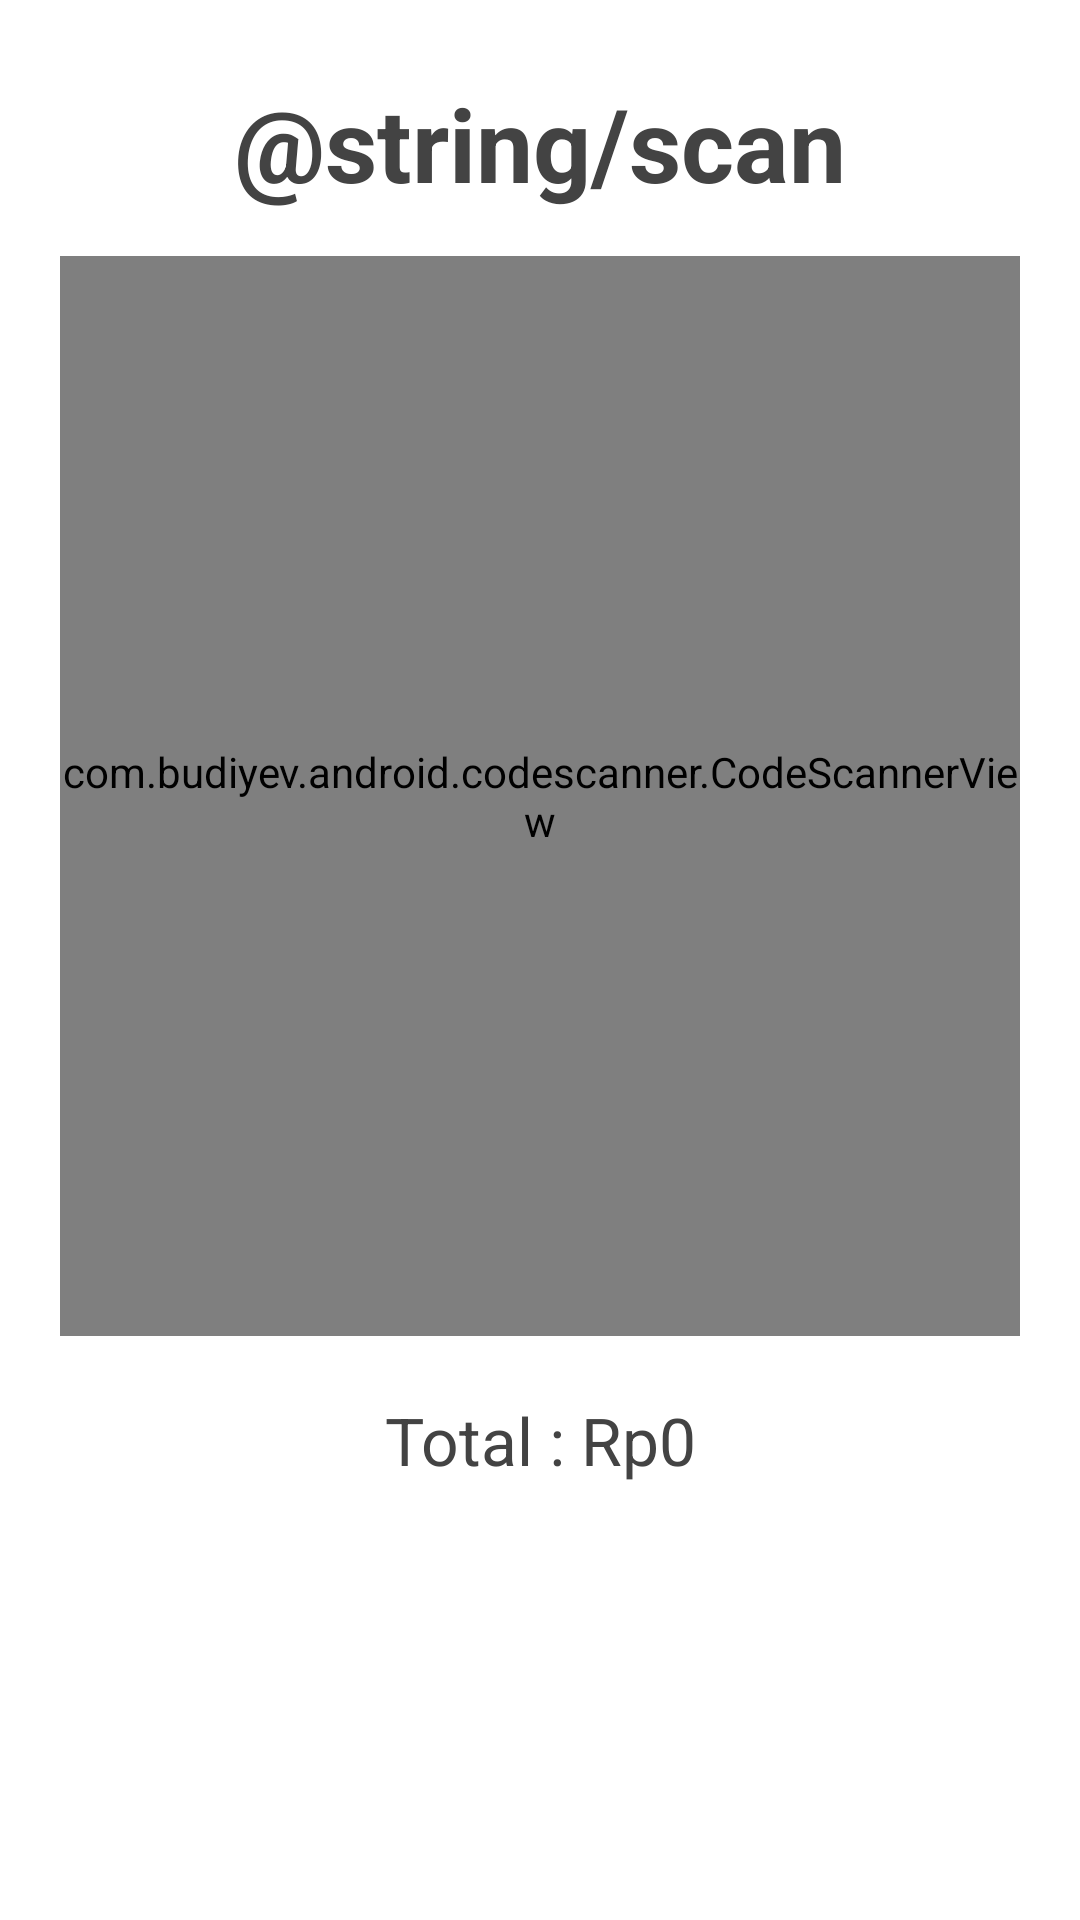

Reconstruct the res/layout file that produces this screen, plus the resources it refers to.
<!-- AndroidManifest.xml: application theme Theme.Majika -->
<!-- res/layout/pembayaran.xml -->
<?xml version="1.0" encoding="utf-8"?>
<androidx.constraintlayout.widget.ConstraintLayout xmlns:android="http://schemas.android.com/apk/res/android"
    xmlns:app="http://schemas.android.com/apk/res-auto"
    xmlns:tools="http://schemas.android.com/tools"
    android:layout_width="match_parent"
    android:layout_height="match_parent"
    tools:context=".activities.Pembayaran">

    <FrameLayout
        android:id="@+id/layout_header"
        android:layout_width="match_parent"
        android:layout_height="wrap_content"
        app:layout_constraintEnd_toEndOf="parent"
        app:layout_constraintStart_toStartOf="parent"
        app:layout_constraintTop_toTopOf="parent" />

    <LinearLayout
        android:layout_width="match_parent"
        android:layout_height="wrap_content"
        android:orientation="vertical"
        app:layout_constraintEnd_toEndOf="parent"
        app:layout_constraintStart_toStartOf="parent"
        app:layout_constraintTop_toBottomOf="@+id/layout_header">

        <TextView
            android:id="@+id/textView6"
            android:layout_width="match_parent"
            android:layout_height="wrap_content"
            android:layout_marginTop="25dp"
            android:layout_marginBottom="15dp"
            android:text="@string/scan"
            android:textAlignment="center"
            android:textColor="#434343"
            android:textSize="34sp"
            android:textStyle="bold" />

        <com.budiyev.android.codescanner.CodeScannerView
            android:id="@+id/scanner_view"
            android:layout_width="match_parent"
            android:layout_height="360dp"
            android:layout_marginHorizontal="20dp">

        </com.budiyev.android.codescanner.CodeScannerView>

        <TextView
            android:id="@+id/totalPayment"
            android:layout_width="match_parent"
            android:layout_height="wrap_content"
            android:layout_marginVertical="20dp"
            android:text="Total : Rp0"
            android:textAlignment="center"
            android:textColor="#434343"
            android:textSize="22sp" />

        <LinearLayout
            android:id="@+id/berhasil"
            android:layout_width="match_parent"
            android:layout_height="70dp"
            android:gravity="center"
            android:orientation="horizontal"
            android:visibility="gone">


            <ImageView
                android:id="@+id/imageBerhasil"
                android:layout_width="170dp"
                android:layout_height="60dp"
                android:layout_alignParentRight="true"
                android:scaleType="fitEnd"
                app:srcCompat="@drawable/baseline_check_circle_24" />

            <LinearLayout
                android:layout_width="match_parent"
                android:layout_height="wrap_content"
                android:layout_marginStart="10dp"
                android:orientation="vertical">

                <TextView
                    android:id="@+id/textView7"
                    android:layout_width="match_parent"
                    android:layout_height="wrap_content"
                    android:text="Berhasil"
                    android:textSize="20sp"
                    android:textStyle="bold" />

                <TextView
                    android:id="@+id/textView11"
                    android:layout_width="match_parent"
                    android:layout_height="wrap_content"
                    android:text="Sudah dibayar"
                    android:textSize="16sp" />
            </LinearLayout>
        </LinearLayout>

        <LinearLayout
            android:id="@+id/gagal"
            android:layout_width="match_parent"
            android:layout_height="70dp"
            android:gravity="center"
            android:orientation="horizontal"
            android:visibility="gone">

            <ImageView
                android:id="@+id/imageGagal"
                android:layout_width="170dp"
                android:layout_height="53dp"
                android:layout_alignParentRight="true"
                android:paddingRight="3dp"
                android:scaleType="fitEnd"
                app:srcCompat="@drawable/error" />

            <LinearLayout
                android:layout_width="match_parent"
                android:layout_height="wrap_content"
                android:layout_marginLeft="10dp"
                android:orientation="vertical">

                <TextView
                    android:id="@+id/textView12"
                    android:layout_width="match_parent"
                    android:layout_height="wrap_content"
                    android:text="Gagal"
                    android:textSize="20sp"
                    android:textStyle="bold" />

                <TextView
                    android:id="@+id/textView13"
                    android:layout_width="match_parent"
                    android:layout_height="wrap_content"
                    android:text="Belum dibayar"
                    android:textSize="16sp" />
            </LinearLayout>
        </LinearLayout>


    </LinearLayout>
</androidx.constraintlayout.widget.ConstraintLayout>
<!-- resources referenced by this layout -->
<resources>
  <!-- drawable baseline_check_circle_24 (drawable) -->
  <vector android:height="24dp" android:tint="#30A76C"
      android:viewportHeight="24" android:viewportWidth="24"
      android:width="24dp" xmlns:android="http://schemas.android.com/apk/res/android">
      <path android:fillColor="@android:color/white" android:pathData="M12,2C6.48,2 2,6.48 2,12s4.48,10 10,10 10,-4.48 10,-10S17.52,2 12,2zM10,17l-5,-5 1.41,-1.41L10,14.17l7.59,-7.59L19,8l-9,9z"/>
  </vector>
  <style name="Theme.Majika" parent="Theme.MaterialComponents.DayNight.NoActionBar">
          
          <item name="colorPrimary">@color/bluePrimary</item>
          <item name="colorPrimaryVariant">@color/blueSecondary</item>
          <item name="colorOnPrimary">@color/cream</item>
          
          <item name="colorSecondary">@color/teal_200</item>
          <item name="colorSecondaryVariant">@color/teal_700</item>
          <item name="colorOnSecondary">@color/black</item>
          
          <item name="android:statusBarColor">?attr/colorPrimaryVariant</item>
          
      </style>
  <color name="bluePrimary">#03045E</color>
  <color name="blueSecondary">#0077B6</color>
  <color name="cream">#FFF4E7</color>
  <color name="teal_200">#FF03DAC5</color>
  <color name="teal_700">#FF018786</color>
  <color name="black">#FF000000</color>
</resources>
